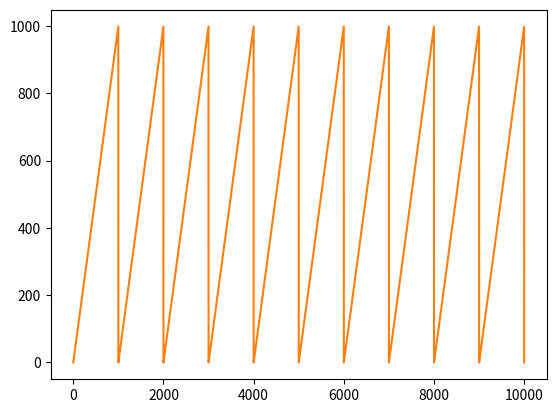

Write the Python code that produced this figure.
import numpy as np
import matplotlib.pyplot as plt
from scipy.stats import vonmises



# phi = np.linspace(0,1, 1000)
# r=.6; cycle_offset=.5
# a=0; b=a+r; k=100

# ca_right = -vonmises.pdf(phi, k, loc=a, scale=1/(2*np.pi))
# cb_right = vonmises.pdf(phi, k, loc=b, scale=1/(2*np.pi))
# c_sum_right = np.cumsum(ca_right+cb_right)
# c_scale_right = -(c_sum_right.max()-c_sum_right.min())/2
# c_final_right = ((c_sum_right/c_scale_right))/2
# c_final_right = c_final_right-c_final_right.min()

# ca_left = -vonmises.pdf(phi+cycle_offset, k, loc=a, scale=1/(2*np.pi))
# cb_left = vonmises.pdf(phi+cycle_offset, k, loc=b, scale=1/(2*np.pi))
# c_sum_left = np.cumsum(ca_left+cb_left)
# c_scale_left = -(c_sum_left.max()-c_sum_left.min())/2
# c_final_left = ((c_sum_left/c_scale_left))/2
# c_final_left = c_final_left-c_final_left.min()



# plt.figure(2)
# plt.plot(phi, c_final_right)
# plt.plot(phi, c_final_left)
# plt.grid()
# plt.show()



xall=np.linspace(0,10,10000)
y=[]
for x in xall: 
    y.append(int((x%1)*(1000)))

plt.plot(x)
plt.plot(y)
plt.show()